Run: headless pygame with SDL's dummy video driver; simulated clock (each Clock.tick advances the game by its frame time, no real sleeping); random seed 0; keys injected as events and as key.get_pressed() state; no mouse input.
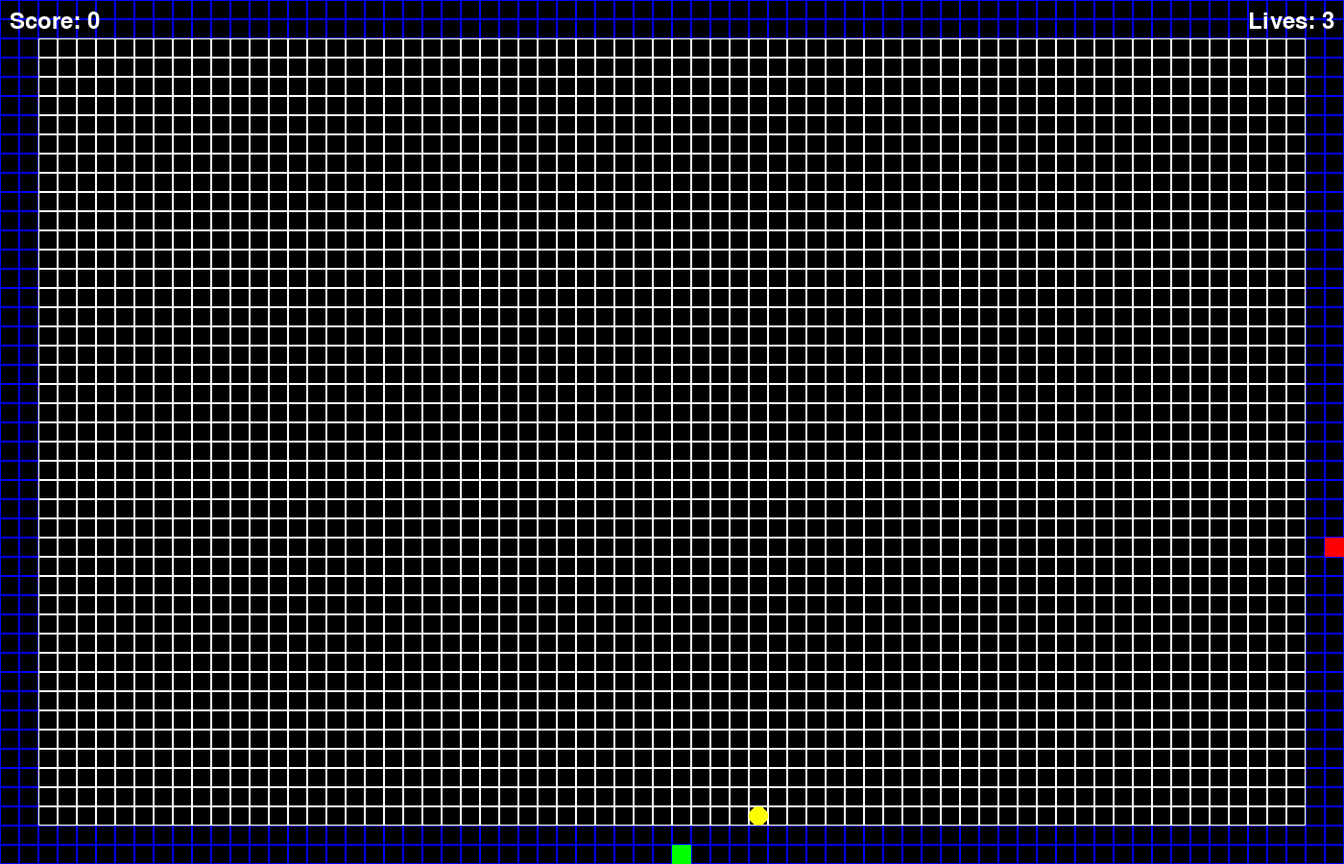
Frame 1 of 2 · flips 1–60 · no input
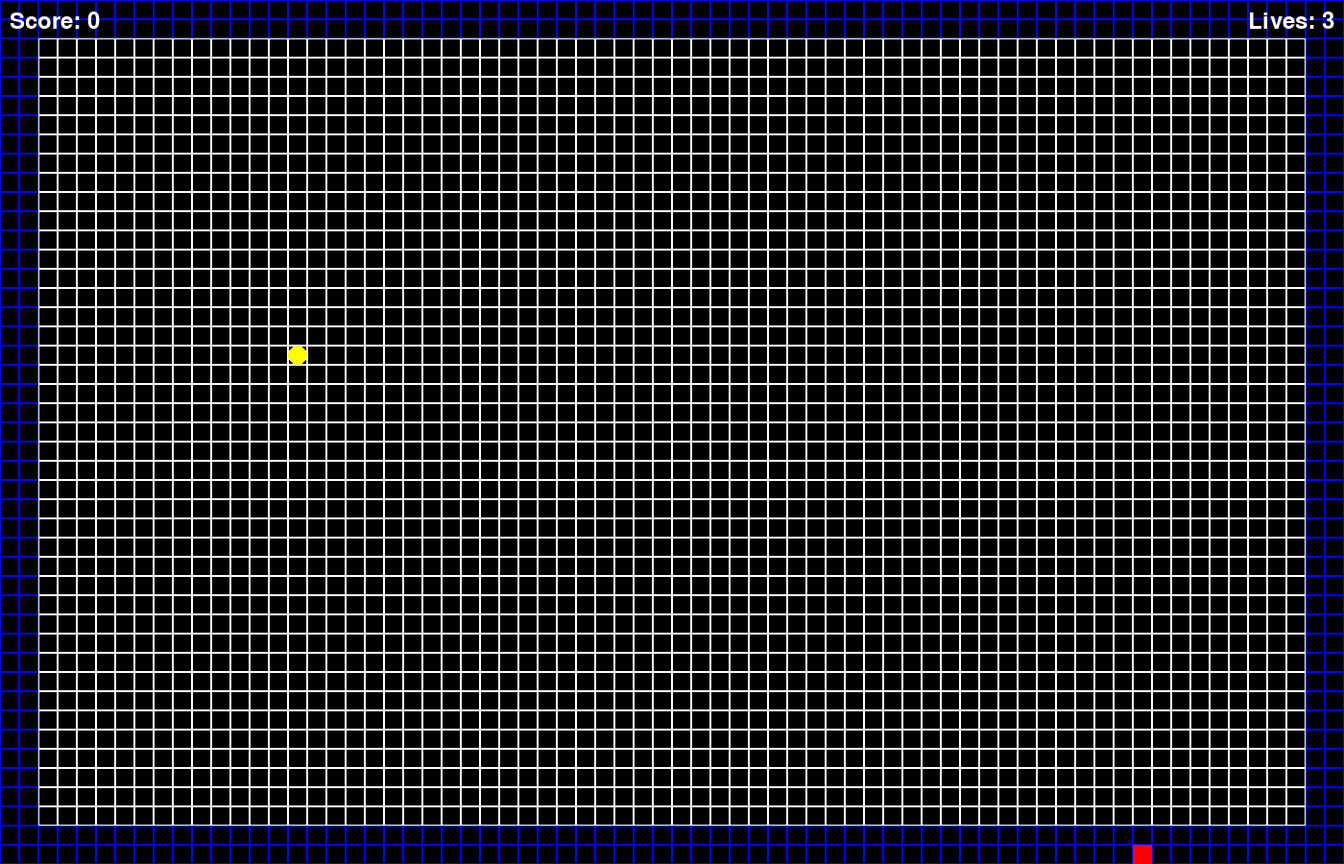
Frame 2 of 2 · flips 61–180 · tapped SPACE, RETURN · held RIGHT (→), D (game ended)

The pygame program that drew these frames:

import pygame
import random

# Initialize Pygame
pygame.init()

# Constants
WIDTH, HEIGHT = 1400, 900
win = pygame.display.set_mode((WIDTH, HEIGHT))
pygame.display.set_caption("Xonix Game")
GRID_SIZE = 20
ROWS, COLS = HEIGHT // GRID_SIZE, WIDTH // GRID_SIZE
player_pos = [ROWS - 1, COLS // 2]
enemies = [[0, COLS // 2], [ROWS // 2, COLS // 2]]
enemy_directions = [[random.choice([-1, 1]), random.choice([-1, 1])] for _ in range(2)]
grid = [[0 for _ in range(COLS)] for _ in range(ROWS)]
score = 0
lives = 3
half_conquered = []
last_conquered_pos = [ROWS - 1, COLS // 2]
# Initialize level
current_level = 1

# Initialize conquered territories
for i in range(ROWS):
    for j in range(COLS):
        if i < 2 or i > ROWS - 3 or j < 2 or j > COLS - 3:
            grid[i][j] = 1

# Colors
WHITE = (255, 255, 255)
BLACK = (0, 0, 0)
RED = (255, 0, 0)
GREEN = (0, 255, 0)
BLUE = (0, 0, 255)
YELLOW = (255, 255, 0)
ORANGE = (255, 165, 0)

# Function to flood fill unconquered territories
def flood_fill(x, y, visited):
    stack = [(x, y)]
    size = 0
    while stack:
        x, y = stack.pop()
        if x < 0 or x >= ROWS or y < 0 or y >= COLS:
            continue
        if visited[x][y] or grid[x][y] != 0:
            continue
        visited[x][y] = True
        size += 1
        stack.extend([(x+1, y), (x-1, y), (x, y+1), (x, y-1)])
    return size

# Main Loop
run = True
while run:
    pygame.time.delay(100)
    
    for event in pygame.event.get():
        if event.type == pygame.QUIT:
            run = False
            
    keys = pygame.key.get_pressed()
    if keys[pygame.K_LEFT]:
        player_pos[1] = max(0, player_pos[1] - 1)
    if keys[pygame.K_RIGHT]:
        player_pos[1] = min(COLS - 1, player_pos[1] + 1)
    if keys[pygame.K_UP]:
        player_pos[0] = max(0, player_pos[0] - 1)
    if keys[pygame.K_DOWN]:
        player_pos[0] = min(ROWS - 1, player_pos[0] + 1)
    
    # Update enemy positions
    for i, enemy in enumerate(enemies):
        dx, dy = enemy_directions[i]
        new_x, new_y = enemy[0] + dx, enemy[1] + dy
        
        # Collision check
        if i == 0:  # Enemy type one
            if new_x < 0 or new_x >= ROWS or grid[new_x][enemy[1]] == 0:
                dx = -dx
            if new_y < 0 or new_y >= COLS or grid[enemy[0]][new_y] == 0:
                dy = -dy
        else:  # Enemy type two
            if grid[new_x][enemy[1]] == 1:
                dx = -dx
            if grid[enemy[0]][new_y] == 1:
                dy = -dy
                
        enemy_directions[i] = [dx, dy]
        enemy[0] += dx
        enemy[1] += dy

    # Collision detection
    if player_pos in enemies:
        print("Game Over!")
        run = False

    # Territory conquering
    if grid[player_pos[0]][player_pos[1]] == 1:
        last_conquered_pos = player_pos.copy()
        for pos in half_conquered:
            grid[pos[0]][pos[1]] = 1
            score += 1
        half_conquered.clear()

        # Insert the new code snippet here
        # Flood fill to find isolated territories
        visited = [[False for _ in range(COLS)] for _ in range(ROWS)]
        flood_fill(enemies[1][0], enemies[1][1], visited)

        # Conquer isolated territories
        for i in range(ROWS):
            for j in range(COLS):
                if not visited[i][j] and grid[i][j] == 0:
                    grid[i][j] = 1
                    score += 1

        if score >= 2000 * current_level:
            current_level += 1
            # Add new enemy of type 2 at a random position in unconquered territory
            while True:
                new_enemy = [random.randint(0, ROWS-1), random.randint(0, COLS-1)]
                if grid[new_enemy[0]][new_enemy[1]] == 0:
                    enemies.append(new_enemy)
                    enemy_directions.append([random.choice([-1, 1]), random.choice([-1, 1])])
                    break
    else:
        half_conquered.append(player_pos.copy())
        grid[player_pos[0]][player_pos[1]] = 0.5

    # Check if enemy type two hits half-conquered territory
    if enemies[1] in half_conquered:
        for pos in half_conquered:
            grid[pos[0]][pos[1]] = 0
        half_conquered.clear()
        player_pos = last_conquered_pos.copy()
        lives -= 1
        if lives == 0:
            print("Game Over!")
            run = False

    # Draw Grid and captured territory
    win.fill(BLACK)
    for i in range(ROWS):
        for j in range(COLS):
            color = BLUE if grid[i][j] == 1 else ORANGE if grid[i][j] == 0.5 else WHITE
            pygame.draw.rect(win, color, (j*GRID_SIZE, i*GRID_SIZE, GRID_SIZE, GRID_SIZE), 1)
    
    # Draw Player
    pygame.draw.rect(win, GREEN, (player_pos[1]*GRID_SIZE, player_pos[0]*GRID_SIZE, GRID_SIZE, GRID_SIZE))
    
    # Draw Enemies
    pygame.draw.rect(win, RED, (enemies[0][1]*GRID_SIZE, enemies[0][0]*GRID_SIZE, GRID_SIZE, GRID_SIZE))
    pygame.draw.circle(win, YELLOW, (enemies[1][1]*GRID_SIZE + GRID_SIZE//2, enemies[1][0]*GRID_SIZE + GRID_SIZE//2), GRID_SIZE//2)
    
    # Display Score and Lives
    font = pygame.font.SysFont(None, 36)
    score_text = font.render(f'Score: {score}', True, WHITE)
    lives_text = font.render(f'Lives: {lives}', True, WHITE)
    win.blit(score_text, (10, 10))
    win.blit(lives_text, (WIDTH - 100, 10))

    pygame.display.update()

pygame.quit()
